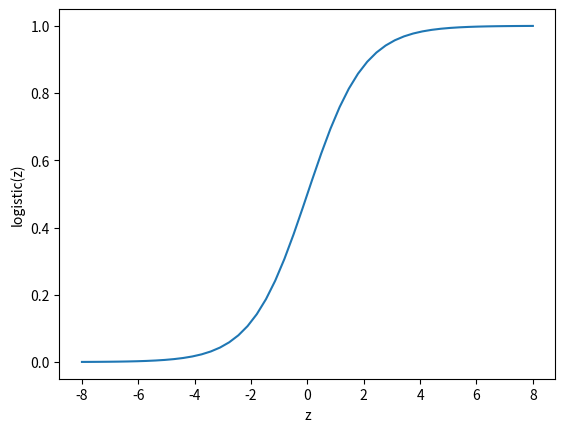

Generate this figure with matplotlib: (Note: this script raises an exception after producing the figure.)
"""
[redacted]
[redacted]
"""
from os import path

import matplotlib.pyplot as plt
import numpy as np
from scipy.special import expit as logistic

z = np.linspace(-8, 8)

_, ax = plt.subplots()

ax.plot(z, logistic(z))
ax.set(xlabel="z", ylabel="logistic(z)")

filename, extension = path.splitext(path.basename(__file__))
plt.savefig(f"../../images/funcs/{filename}.png")
plt.show()
